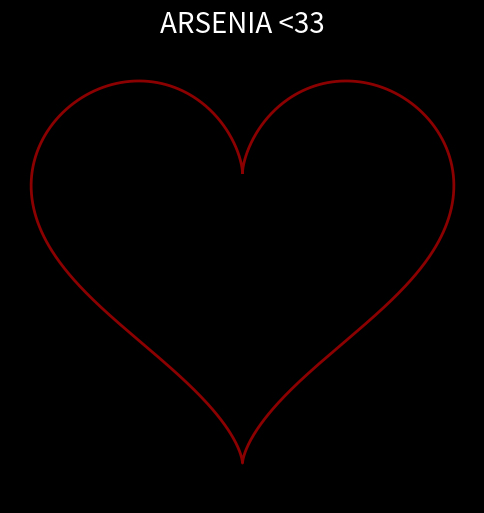

Reproduce this figure in Python.
import numpy as np
import matplotlib.pyplot as plt

t = np.linspace(0, 2 * np.pi, 1000)
x = 16 * np.sin(t) ** 3
y = 13 * np.cos(t) - 5 * np.cos(2 * t) - 2 * np.cos(3 * t) - np.cos(4 * t)

plt.figure(figsize=(6,6), facecolor="black")
plt.plot(x, y, color="#8B0000", linewidth=2)

plt.axis("equal")
plt.axis("off")

plt.title("ARSENIA <33", fontsize=20, color="white")

plt.show()
